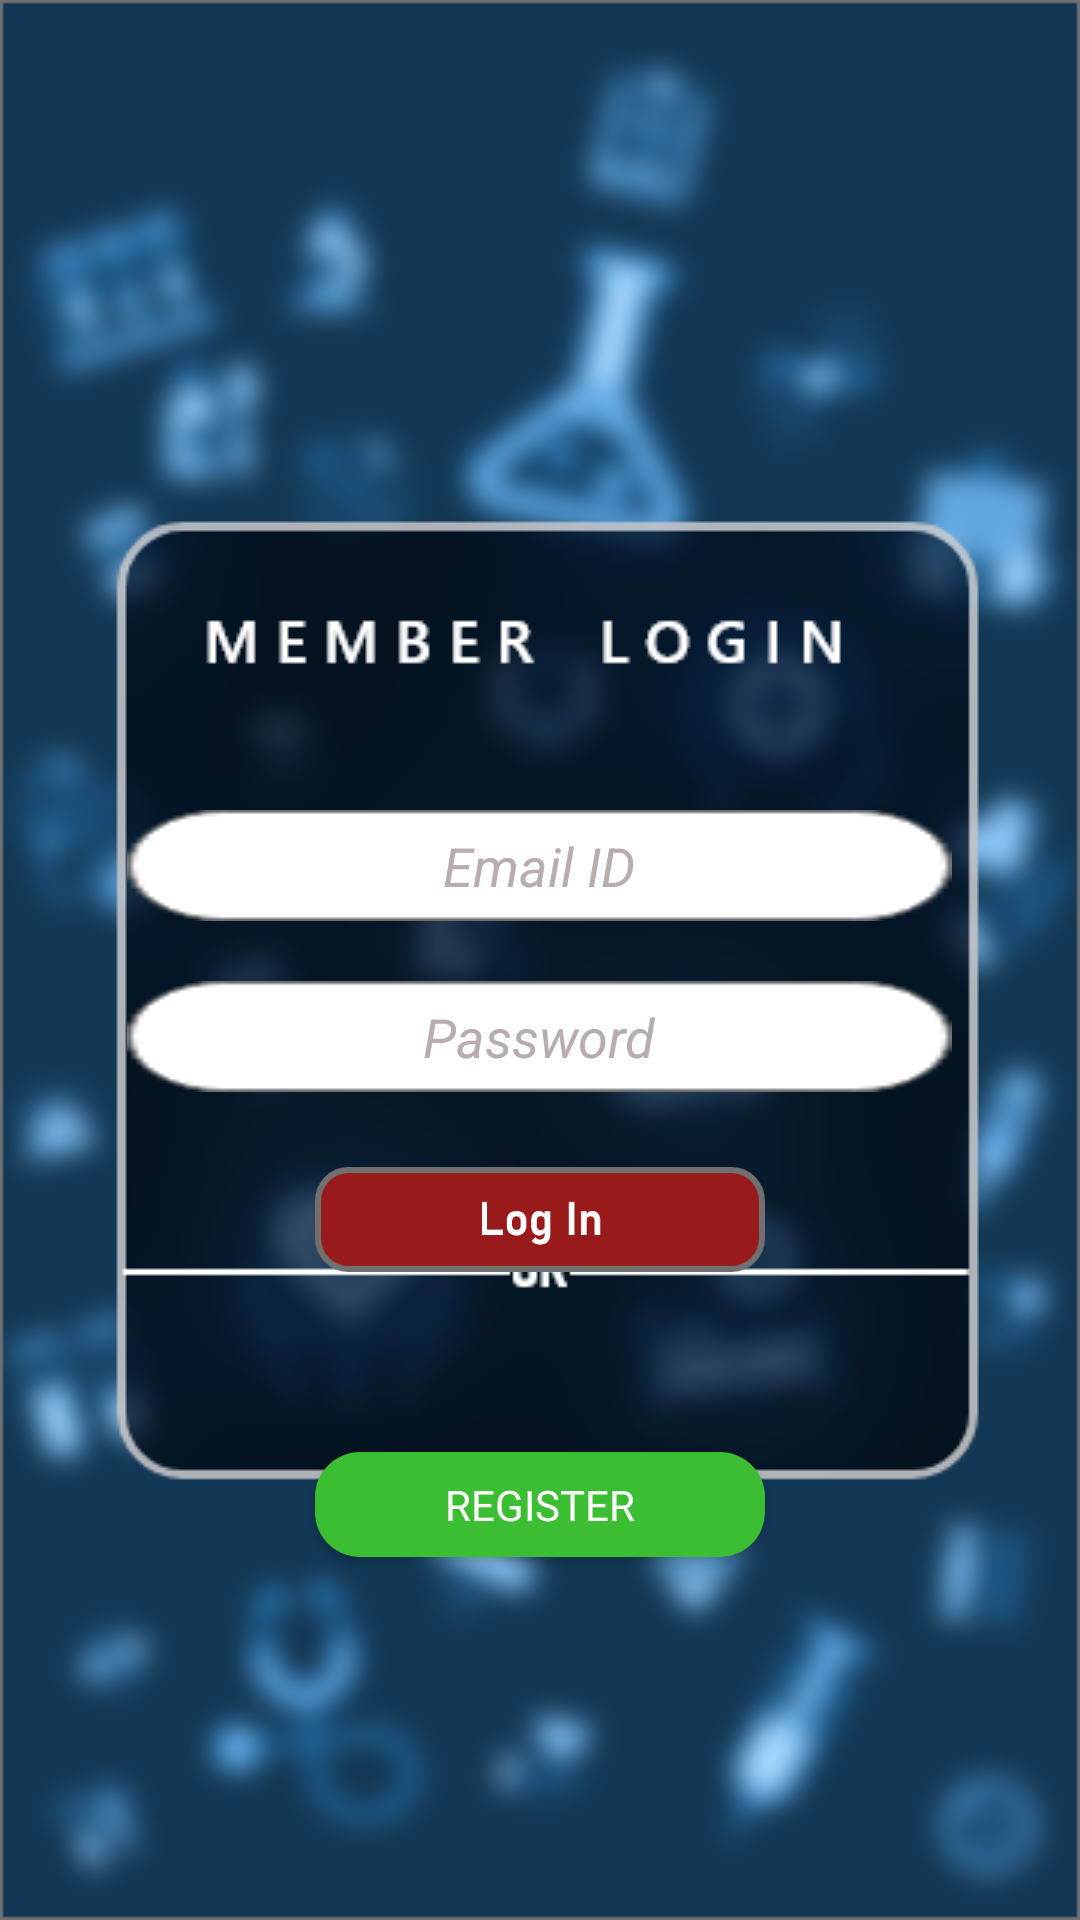

Layout XML and referenced resources for this Android screen:
<!-- AndroidManifest.xml: application theme AppTheme -->
<!-- res/layout/activity_main.xml -->
<?xml version="1.0" encoding="utf-8"?>
<RelativeLayout xmlns:android="http://schemas.android.com/apk/res/android"

    android:layout_width="match_parent"
    android:layout_height="match_parent"
    android:background="@drawable/login">


    <Button
        android:id="@+id/button2"

        android:layout_width="150dp"
        android:layout_height="35dp"
        android:layout_below="@id/Passwod"
        android:layout_centerHorizontal="true"
        android:layout_marginTop="25dp"
        android:layout_marginEnd="115dp"
        android:background="@drawable/login_butt"

        android:hapticFeedbackEnabled="true"
        android:textColor="@android:color/background_light" />

    <Button
        android:id="@+id/button3"

        android:layout_width="150dp"
        android:layout_height="35dp"
        android:layout_below="@id/button2"
        android:layout_centerHorizontal="true"
        android:layout_marginTop="60dp"
        android:layout_marginEnd="115dp"
        android:background="@drawable/round_button"
        android:fontFamily="@font/bahnschrift"
        android:hapticFeedbackEnabled="true"

        android:text="Register"
        android:textColor="@android:color/background_light" />

    <EditText
        android:id="@+id/Username"
        android:layout_width="275dp"
        android:layout_height="wrap_content"
        android:layout_centerHorizontal="true"
        android:layout_marginTop="270dp"
        android:background="@drawable/rect"
        android:ems="10"
        android:hint="Email ID"

        android:importantForAutofill="no"
        android:inputType="text"
        android:textAlignment="center"
        android:textColor="#000000"
        android:textColorHint="#B8ADAD"
        android:textStyle="italic" />

    <EditText
        android:id="@+id/Passwod"
        android:layout_width="275dp"
        android:layout_height="wrap_content"
        android:layout_marginTop="20dp"
        android:layout_below="@id/Username"
        android:background="@drawable/rect"
        android:layout_centerHorizontal="true"
        android:ems="10"
        android:hint="Password"
        android:inputType="textPassword"
        android:textAlignment="center"
        android:textColor="#000000"
        android:textStyle="italic"
        android:textColorHint="#B8ADAD"
        android:importantForAutofill="no" />
    </RelativeLayout>
<!-- resources referenced by this layout -->
<resources>
  <!-- drawable login: png bitmap (drawable, 136536 bytes) -->
  <!-- drawable login_butt: png bitmap (drawable, 6465 bytes) -->
  <!-- drawable rect: png bitmap (drawable, 1473 bytes) -->
  <!-- drawable round_button (drawable) -->
  <?xml version="1.0" encoding="utf-8"?>
      <shape xmlns:android="http://schemas.android.com/apk/res/android"
          android:shape="rectangle">
          <solid android:color="@color/Green" />
          <corners android:radius="15dp" />
      </shape>
  <style name="AppTheme" parent="Theme.AppCompat.Light.NoActionBar">
          
          <item name="colorPrimary">@color/colorPrimary</item>
          <item name="colorPrimaryDark">@color/colorPrimaryDark</item>
          <item name="colorAccent">@color/colorAccent</item>
      </style>
  <color name="Green">#3BBE32</color>
  <color name="colorPrimary">#6200EE</color>
  <color name="colorPrimaryDark">#012643</color>
  <color name="colorAccent">#FFFFFF</color>
</resources>
